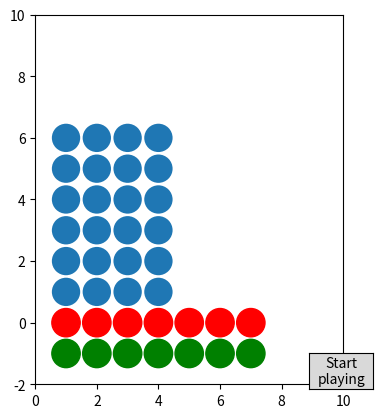

The script that saved this image:
import numpy as np
import matplotlib.pyplot as plt
import matplotlib as mpl


class Column:
    def __init__(self, x, game):
        self.x = x
        self.circles = []
        self.game = game

        add = mpl.patches.Circle([self.x, 0], radius=0.46, color='r')
        rem = mpl.patches.Circle([self.x, -1], radius=0.46, color='g')
        self.game.ax.add_artist(add)
        self.game.ax.add_artist(rem)
        self.add = EditCircle(add, self, True)
        self.rem = EditCircle(rem, self, False)

    def add_circle(self):
        c = mpl.patches.Circle([self.x, len(self.circles) + 1], radius=0.46)
        self.game.ax.add_artist(c)
        self.circles.append(Circle(c, self))
        self.game.fig.canvas.draw()

    def remove_circle(self):
        if self.circles:
            self.circles[-1].circ.remove()
            self.circles = self.circles[:-1]
            self.game.fig.canvas.draw()


class ClicakbleCircle:
    def __init__(self, circ, column):
        self.clicked_in = False
        self.circ = circ
        self.column = column
        self.cidpress = self.circ.figure.canvas.mpl_connect(
            'button_press_event', self.on_press)
        self.cidrelease = self.circ.figure.canvas.mpl_connect(
            'button_release_event', self.on_release)

    def on_release(self, event):
        if not (self.clicked_in and self.circ.get_visible()):
            return
        contains, _ = self.circ.contains(event)
        if contains:
            self.action()

    def on_press(self, event):
        contains, _ = self.circ.contains(event)
        if contains:
            self.clicked_in = True
        else:
            self.clicked_in = False

    def action(self):
        raise NotImplementedError()


class Circle(ClicakbleCircle):
    def __init__(self, circ, column):
        super().__init__(circ, column)

    def action(self):
        pass


class EditCircle(ClicakbleCircle):
    def __init__(self, circ, column, add):
        super().__init__(circ, column)
        self.add = add

    def action(self):
        if self.add:
            self.column.add_circle()
        else:
            self.column.remove_circle()


class Game:
    def __init__(self):
        self.setup = True
        self.cols = []
        self.fig, self.ax = plt.subplots()
        self.ax.set_xlim(0, 10)
        self.ax.set_ylim(-2, 10)
        self.ax.set_aspect(1)

        self.ax_start = plt.axes([0.7, 0.1, 0.1, 0.075])
        self.ax_go = plt.axes([0.59, 0.1, 0.1, 0.075])
        self.ax_undo = plt.axes([0.48, 0.1, 0.1, 0.075])
        self.btn_start = mpl.widgets.Button(self.ax_start,
                                            'Start\nplaying')
        self.btn_go = mpl.widgets.Button(self.ax_go, 'Go!')
        self.btn_undo = mpl.widgets.Button(self.ax_undo,
                                           'Reset\nmove')
        self.btn_start.on_clicked(self.start_game)

        self.ax_go.set_visible(False)
        self.ax_undo.set_visible(False)
        for i in range(1, 8):
            col = Column(i, self)

            if i <= 4:
                for k in range(6):
                    col.add_circle()
            self.cols.append(col)

    def start_game(self, *args, **kwargs):
        self.setup = False
        self.ax_go.set_visible(True)
        self.ax_undo.set_visible(True)
        self.ax_start.set_visible(False)
        for col in self.cols:
            col.add.circ.set_visible(True)
            col.rem.circ.set_visible(True)
        self.fig.canvas.draw()


if __name__ == '__main__':
    Game()
    plt.show()
